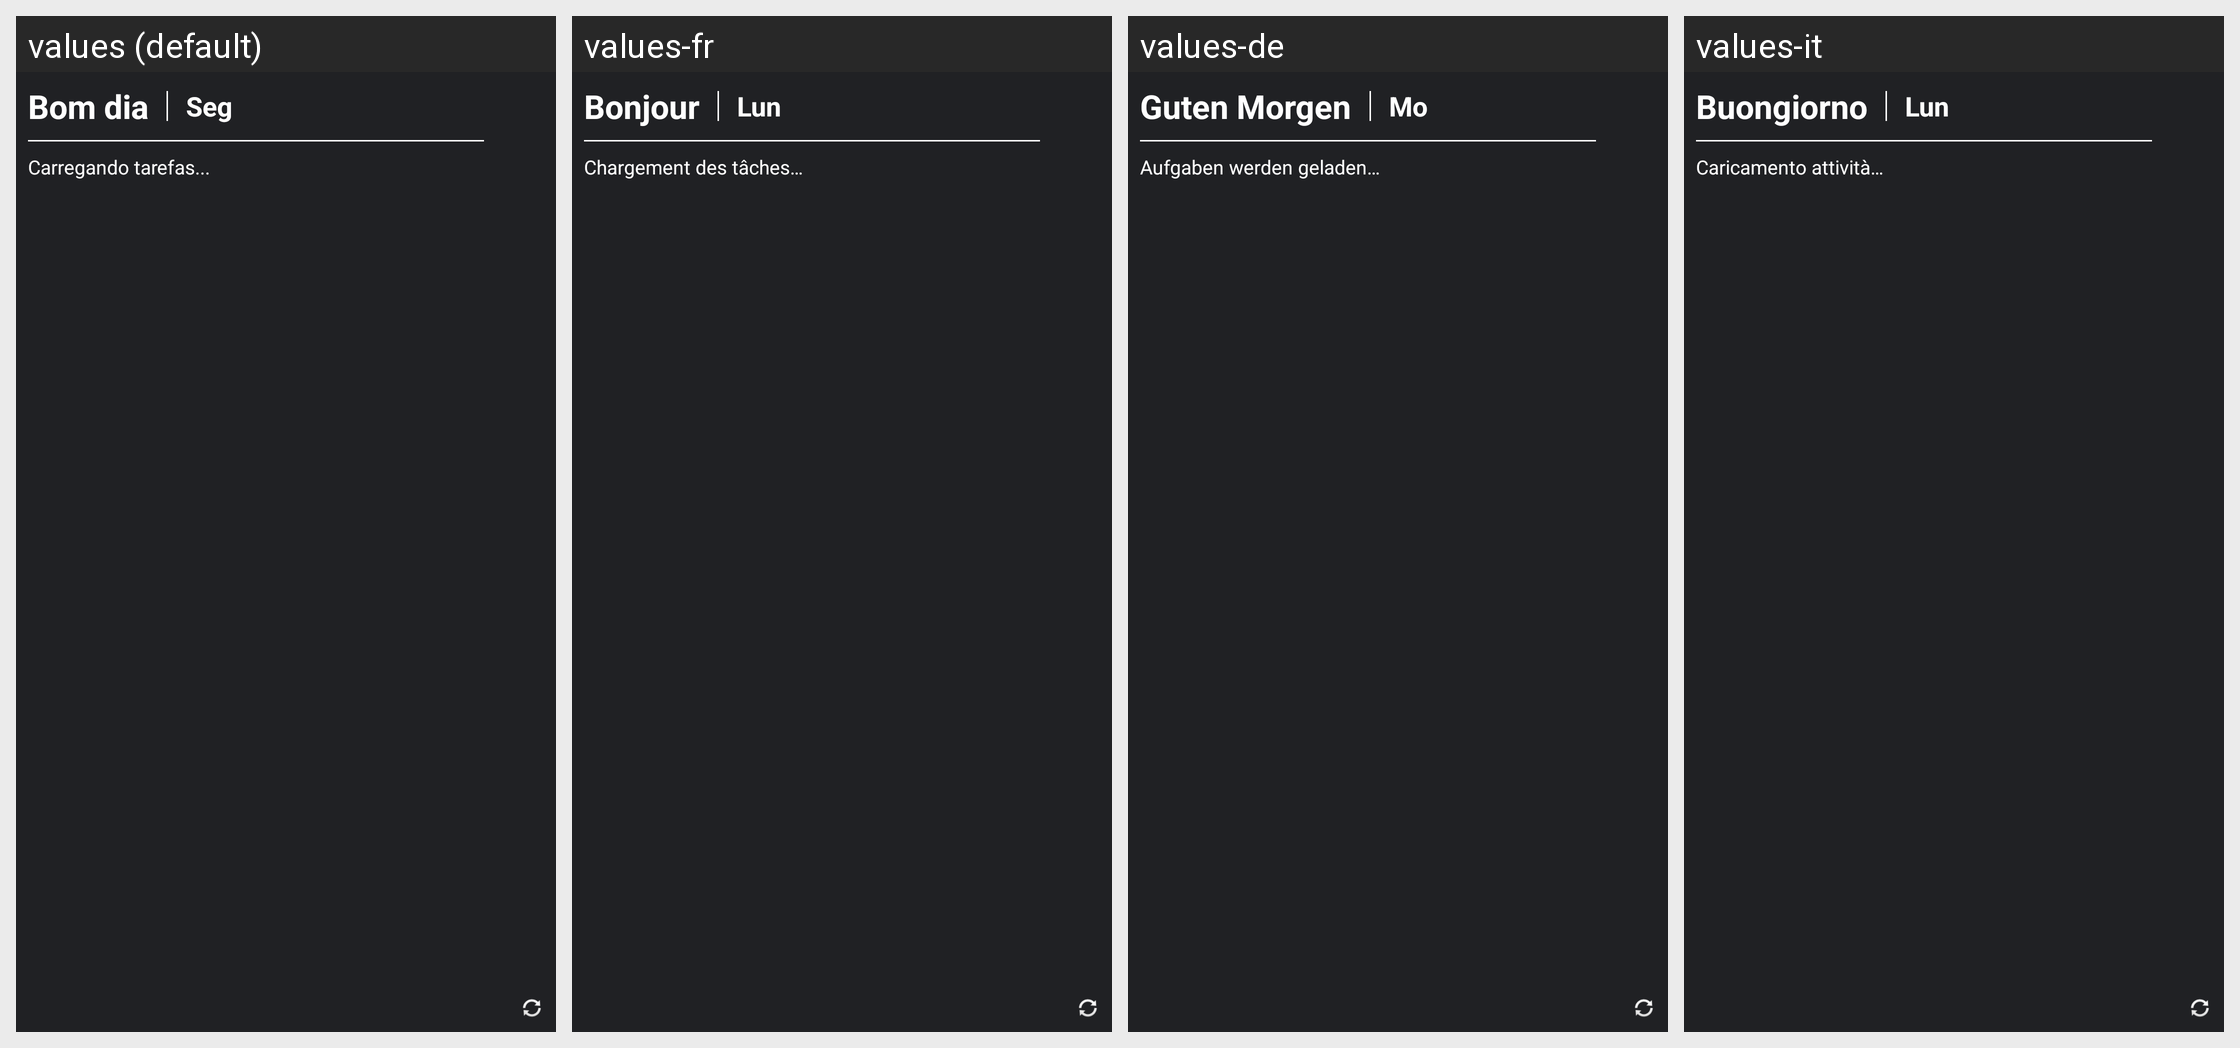

Here is an Android app screen in its default locale and in the app's own translations. Write out the translated-string differences for the strings that appear on this screen.
Android screen res/layout/greeting_widget.xml rendered under 4 locales, left to right: values (default), values-fr, values-de, values-it. Device: Nexus 5 (rendered at 1080×1920; each locale shown at half size, 540×960, under a caption strip naming it); theme Theme.TheBigCalendar.
Other locales in the repository, not shown: values-en, values-es, values-ja, values-ru, values-zh-rCN.
Strings drawn on this screen, with the default value and each locale's value (text and hints the layout hard-codes, and strings that could not be matched under every locale, appear in the picture but are not listed):

widget_good_morning
  values: Bom dia
  values-fr: Bonjour
  values-de: Guten Morgen
  values-it: Buongiorno

widget_monday_short
  values: Seg
  values-fr: Lun
  values-de: Mo
  values-it: Lun

widget_loading_tasks_text
  values: Carregando tarefas...
  values-fr: Chargement des tâches…
  values-de: Aufgaben werden geladen…
  values-it: Caricamento attività…
